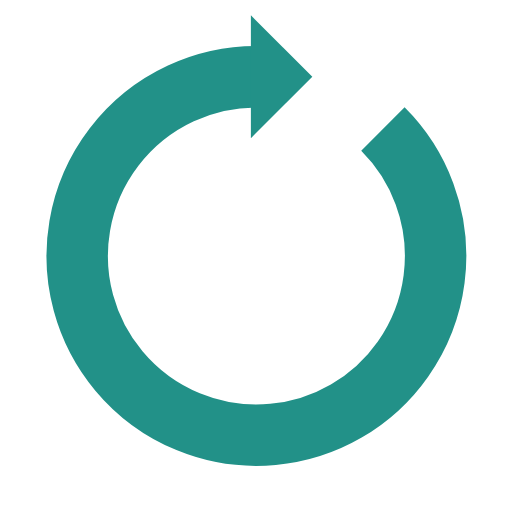
t = 0.00 s
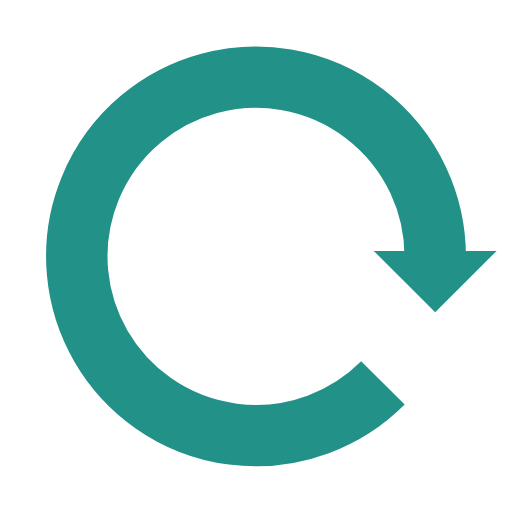
t = 0.35 s
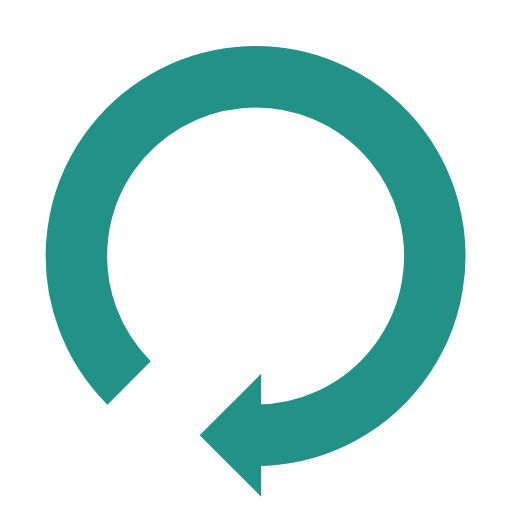
t = 0.70 s
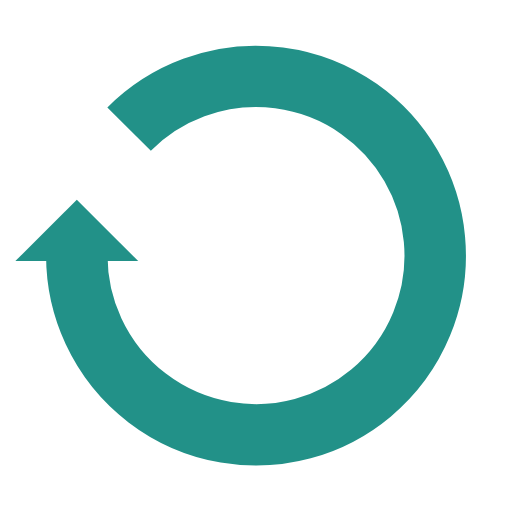
t = 1.05 s

The animated SVG that drew these frames (rendered in a browser with its animation timeline set to each time). Animation: 1 SMIL element (animateTransform=1); one cycle of 1.40 s, repeats indefinitely.

<svg width="200px"  height="200px"  xmlns="http://www.w3.org/2000/svg" viewBox="0 0 100 100" preserveAspectRatio="xMidYMid" class="lds-reload" style="background: none;"><g transform="rotate(60 50 50)"><path d="M50 15A35 35 0 1 0 74.787 25.213" fill="none" ng-attr-stroke="{{config.color}}" ng-attr-stroke-width="{{config.width}}" stroke="#229188" stroke-width="12"></path><path ng-attr-d="{{config.darrow}}" ng-attr-fill="{{config.color}}" d="M49 3L49 27L61 15L49 3" fill="#229188"></path><animateTransform attributeName="transform" type="rotate" calcMode="linear" values="0 50 50;360 50 50" keyTimes="0;1" dur="1.4s" begin="0s" repeatCount="indefinite"></animateTransform></g></svg>
